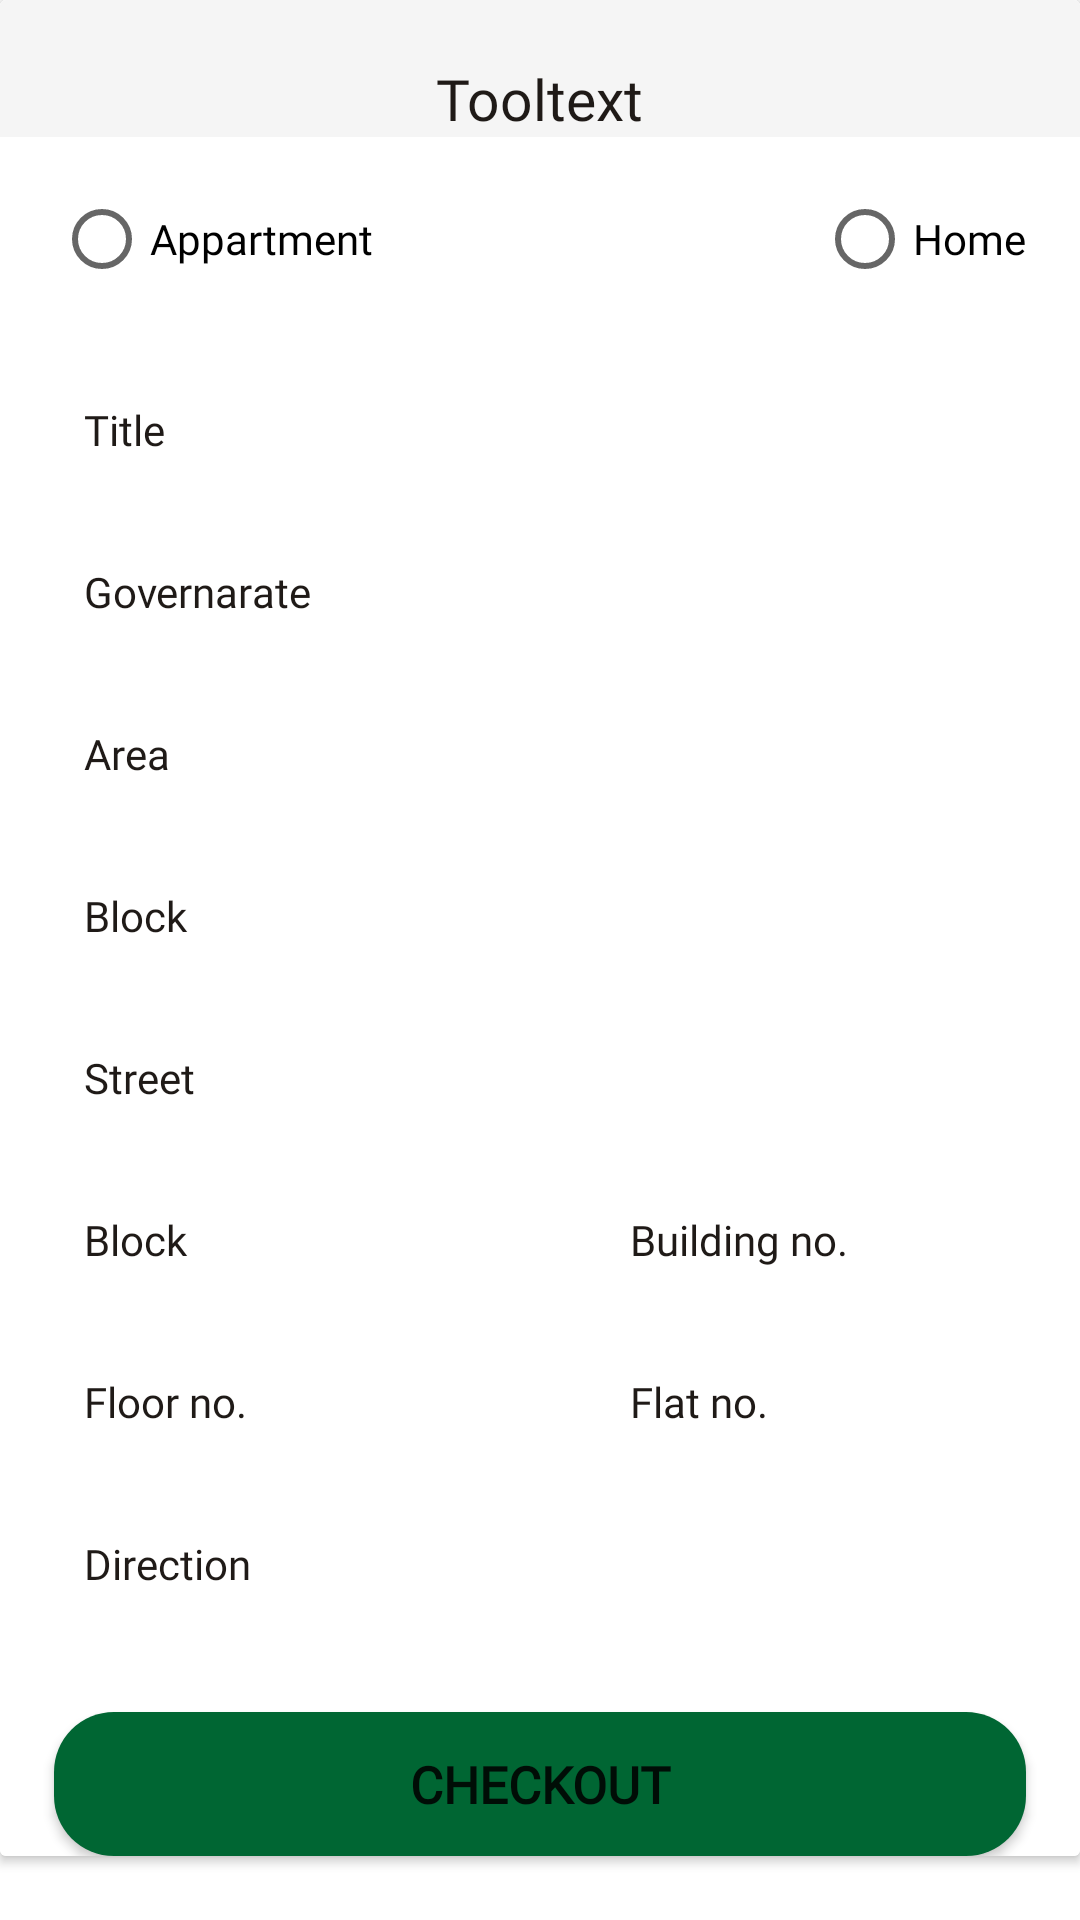

Layout XML and referenced resources for this Android screen:
<!-- AndroidManifest.xml: application theme Theme.Art_Stationary -->
<!-- res/layout/fragment_address.xml -->
<?xml version="1.0" encoding="utf-8"?>

<ScrollView
    xmlns:android="http://schemas.android.com/apk/res/android"
    xmlns:app="http://schemas.android.com/apk/res-auto"
    xmlns:tools="http://schemas.android.com/tools"
    android:layout_width="match_parent"
    android:background="@color/white"
    android:layout_height="match_parent"
    tools:context=".Fragments.AddressFragment">

    <androidx.cardview.widget.CardView
        android:layout_width="match_parent"
        android:layout_height="match_parent">

        <androidx.constraintlayout.widget.ConstraintLayout
            android:layout_width="match_parent"
            android:layout_height="match_parent"
            android:background="@color/white">

    <androidx.constraintlayout.widget.Guideline
        android:id="@+id/guidelineleft"
        android:layout_width="wrap_content"
        android:layout_height="wrap_content"
        android:orientation="vertical"
        app:layout_constraintGuide_percent="0.05" />

    <androidx.constraintlayout.widget.Guideline
        android:id="@+id/guidelineright"
        android:layout_width="wrap_content"
        android:layout_height="wrap_content"
        android:orientation="vertical"
        app:layout_constraintGuide_percent="0.95" />

    <include
        android:id="@+id/toolbar"
        layout="@layout/toolbar"
        android:layout_width="0dp"
        android:layout_height="wrap_content"
        app:layout_constraintLeft_toLeftOf="parent"
        app:layout_constraintRight_toRightOf="parent"
        app:layout_constraintTop_toTopOf="parent" />

    <RadioButton
        android:id="@+id/radioButtonappartment"
        android:layout_width="0dp"
        android:layout_height="wrap_content"
        android:layout_gravity="center_horizontal"
        android:text="Appartment"
        android:fontFamily="@font/popinsmedium"
        android:textColor="@color/black"
        android:layout_marginTop="10dp"
        app:layout_constraintTop_toBottomOf="@id/toolbar"
        app:layout_constraintLeft_toLeftOf="@id/guidelineleft"
        android:textSize="14dp" />

    <RadioButton
        android:id="@+id/radioButtonhome"
        android:layout_width="0dp"
        android:layout_height="wrap_content"
        android:text="Home"
        android:fontFamily="@font/popinsmedium"
        android:textColor="@color/black"
        android:layout_marginTop="10dp"
        app:layout_constraintTop_toBottomOf="@id/toolbar"
        app:layout_constraintRight_toRightOf="@id/guidelineright"
        android:textSize="14dp" />

    <EditText
        android:id="@+id/et_title"
        android:layout_width="0dp"
        android:layout_marginTop="20dp"
        android:padding="10dp"
        android:hint="Title"
        android:textColorHint="@color/headingblack"
        android:textSize="14dp"
        android:fontFamily="@font/popinsmedium"
        android:layout_height="wrap_content"
        android:background="@drawable/logintextbackground"
        app:layout_constraintLeft_toLeftOf="@id/guidelineleft"
        app:layout_constraintRight_toRightOf="@id/guidelineright"
        app:layout_constraintTop_toBottomOf="@id/radioButtonappartment"/>

    <EditText
        android:id="@+id/et_governate"
        android:layout_width="0dp"
        android:layout_marginTop="15dp"
        android:padding="10dp"
        android:hint="Governarate"
        android:textColorHint="@color/headingblack"
        android:textSize="14dp"
        android:fontFamily="@font/popinsmedium"
        android:layout_height="wrap_content"
        android:background="@drawable/logintextbackground"
        app:layout_constraintLeft_toLeftOf="@id/guidelineleft"
        app:layout_constraintRight_toRightOf="@id/guidelineright"
        app:layout_constraintTop_toBottomOf="@id/et_title"/>

    <EditText
        android:id="@+id/et_area"
        android:layout_width="0dp"
        android:layout_marginTop="15dp"
        android:padding="10dp"
        android:hint="Area"
        android:textColorHint="@color/headingblack"
        android:textSize="14dp"
        android:fontFamily="@font/popinsmedium"
        android:layout_height="wrap_content"
        android:background="@drawable/logintextbackground"
        app:layout_constraintLeft_toLeftOf="@id/guidelineleft"
        app:layout_constraintRight_toRightOf="@id/guidelineright"
        app:layout_constraintTop_toBottomOf="@id/et_governate"/>

    <EditText
        android:id="@+id/et_block"
        android:layout_width="0dp"
        android:layout_marginTop="15dp"
        android:padding="10dp"
        android:hint="Block"
        android:textColorHint="@color/headingblack"
        android:textSize="14dp"
        android:fontFamily="@font/popinsmedium"
        android:layout_height="wrap_content"
        android:background="@drawable/logintextbackground"
        app:layout_constraintLeft_toLeftOf="@id/guidelineleft"
        app:layout_constraintRight_toRightOf="@id/guidelineright"
        app:layout_constraintTop_toBottomOf="@id/et_area"/>

    <EditText
        android:id="@+id/et_street"
        android:layout_width="0dp"
        android:layout_marginTop="15dp"
        android:padding="10dp"
        android:hint="Street"
        android:textColorHint="@color/headingblack"
        android:textSize="14dp"
        android:fontFamily="@font/popinsmedium"
        android:layout_height="wrap_content"
        android:background="@drawable/logintextbackground"
        app:layout_constraintLeft_toLeftOf="@id/guidelineleft"
        app:layout_constraintRight_toRightOf="@id/guidelineright"
        app:layout_constraintTop_toBottomOf="@id/et_block"/>


    <EditText
        android:id="@+id/et_blockbox"
        android:layout_width="0dp"
        android:layout_marginTop="15dp"
        android:padding="10dp"
        android:hint="Block"
        android:textColorHint="@color/headingblack"
        android:textSize="14dp"
        android:fontFamily="@font/popinsmedium"
        android:layout_height="wrap_content"
        android:background="@drawable/logintextbackground"
        app:layout_constraintLeft_toLeftOf="@id/guidelineleft"
        app:layout_constraintRight_toLeftOf="@id/et_buildingno"
        android:layout_marginRight="20dp"
        app:layout_constraintTop_toBottomOf="@id/et_street"/>


    <EditText
        android:id="@+id/et_buildingno"
        android:layout_width="0dp"
        android:layout_marginTop="15dp"
        android:padding="10dp"
        android:hint="Building no."
        android:textColorHint="@color/headingblack"
        android:textSize="14dp"
        android:fontFamily="@font/popinsmedium"
        android:layout_height="wrap_content"
        android:background="@drawable/logintextbackground"
        app:layout_constraintRight_toRightOf="@id/guidelineright"
        app:layout_constraintLeft_toRightOf="@id/et_blockbox"
        android:layout_marginLeft="20dp"
        app:layout_constraintTop_toBottomOf="@id/et_street"/>




    <EditText
        android:id="@+id/et_floorno"
        android:layout_width="0dp"
        android:layout_marginTop="15dp"
        android:padding="10dp"
        android:hint="Floor no."
        android:textColorHint="@color/headingblack"
        android:textSize="14dp"
        android:fontFamily="@font/popinsmedium"
        android:layout_height="wrap_content"
        android:background="@drawable/logintextbackground"
        app:layout_constraintLeft_toLeftOf="@id/guidelineleft"
        app:layout_constraintRight_toLeftOf="@id/et_flatno"
        android:layout_marginRight="20dp"
        app:layout_constraintTop_toBottomOf="@id/et_blockbox"/>


    <EditText
        android:id="@+id/et_flatno"
        android:layout_width="0dp"
        android:layout_marginTop="15dp"
        android:padding="10dp"
        android:hint="Flat no."
        android:textColorHint="@color/headingblack"
        android:textSize="14dp"
        android:fontFamily="@font/popinsmedium"
        android:layout_height="wrap_content"
        android:background="@drawable/logintextbackground"
        app:layout_constraintRight_toRightOf="@id/guidelineright"
        app:layout_constraintLeft_toRightOf="@id/et_floorno"
        android:layout_marginLeft="20dp"
        app:layout_constraintTop_toBottomOf="@id/et_buildingno"/>

    <EditText
        android:id="@+id/et_direction"
        android:layout_width="0dp"
        android:layout_marginTop="15dp"
        android:padding="10dp"
        android:hint="Direction"
        android:textColorHint="@color/headingblack"
        android:textSize="14dp"
        android:fontFamily="@font/popinsmedium"
        android:layout_height="wrap_content"
        android:background="@drawable/logintextbackground"
        app:layout_constraintLeft_toLeftOf="@id/guidelineleft"
        app:layout_constraintRight_toRightOf="@id/guidelineright"
        app:layout_constraintTop_toBottomOf="@id/et_floorno"/>


    <androidx.appcompat.widget.AppCompatButton
        android:id="@+id/button_checkout"
        android:layout_width="0dp"
        android:layout_height="wrap_content"
        android:text="Checkout"
        android:backgroundTint="@color/buttongreen"
        android:layout_marginTop="30dp"
        android:fontFamily="@font/popinsbold"
        android:textStyle="bold"
        android:textSize="17dp"
        android:layout_marginBottom="10dp"
        android:background="@drawable/curvebuttombackground"
        app:layout_constraintLeft_toLeftOf="@id/guidelineleft"
        app:layout_constraintRight_toRightOf="@id/guidelineright"
        app:layout_constraintTop_toBottomOf="@id/et_direction"/>


        </androidx.constraintlayout.widget.ConstraintLayout>
    </androidx.cardview.widget.CardView>

</ScrollView>
<!-- res/layout/toolbar.xml (included above) -->
<?xml version="1.0" encoding="utf-8"?>

<androidx.constraintlayout.widget.ConstraintLayout xmlns:android="http://schemas.android.com/apk/res/android"
    xmlns:app="http://schemas.android.com/apk/res-auto"
    android:layout_width="match_parent"
    android:background="@color/backgroundcolor"
    android:layout_height="match_parent">

    <ImageView
        android:layout_width="wrap_content"
        android:layout_height="wrap_content"
        android:src="@drawable/back"
        app:layout_constraintLeft_toLeftOf="@id/guidelineleft"
        app:layout_constraintTop_toTopOf="@id/guidelinetop" />

    <TextView
        android:id="@+id/toolheadtext"
        android:layout_width="wrap_content"
        android:layout_height="wrap_content"
        android:text="@string/Tooltext"
        android:textSize="19dp"
        android:fontFamily="@font/popinsbold"
        android:textColor="@color/headingblack"
        app:layout_constraintTop_toTopOf="@id/guidelinetop"
        app:layout_constraintLeft_toLeftOf="@id/guidelineleft"
        app:layout_constraintRight_toRightOf="@id/guidelineright"/>

    <androidx.constraintlayout.widget.Guideline
        android:id="@+id/guidelineleft"
        android:layout_width="wrap_content"
        android:layout_height="wrap_content"
        android:orientation="vertical"
        app:layout_constraintGuide_percent="0.05" />

    <androidx.constraintlayout.widget.Guideline
        android:id="@+id/guidelinetop"
        android:layout_width="wrap_content"
        android:layout_height="wrap_content"
        android:orientation="horizontal"
        app:layout_constraintGuide_begin="20dp" />

    <androidx.constraintlayout.widget.Guideline
        android:id="@+id/guidelineright"
        android:layout_width="wrap_content"
        android:layout_height="wrap_content"
        android:orientation="vertical"
        app:layout_constraintGuide_percent="0.95" />

</androidx.constraintlayout.widget.ConstraintLayout>
<!-- resources referenced by this layout -->
<resources>
  <color name="backgroundcolor">#F5F5F5</color>
  <color name="black">#FF000000</color>
  <color name="buttongreen">#006633</color>
  <color name="headingblack">#1F1A17</color>
  <color name="white">#FFFFFFFF</color>
  <!-- drawable curvebuttombackground (drawable) -->
  <?xml version="1.0" encoding="utf-8"?>
  
  <shape xmlns:android="http://schemas.android.com/apk/res/android">
  <corners android:bottomLeftRadius="20dp"
      android:bottomRightRadius="20dp"
       android:radius="40dp" android:topLeftRadius="20dp"
      android:topRightRadius="20dp"/>
  
      <solid android:color="@color/darkgreen"/>
  </shape>
  <string name="Tooltext">Tooltext</string>
  <style name="Theme.Art_Stationary" parent="Theme.MaterialComponents.DayNight.NoActionBar">
  
          
          <item name="colorPrimary">@color/black</item>
          <item name="colorPrimaryVariant">@color/black</item>
          <item name="colorOnPrimary">@color/white</item>
          <item name="fontFamily">@font/poppins_regular</item>
          <item name="fontFamily">@font/nutinosemibold</item>
          <item name="fontFamily">@font/nutinosansblack</item>
          <item name="fontFamily">@font/nutinoregular</item>
          <item name="fontFamily">@font/nutinonormal</item>
          <item name="fontFamily">@font/nutinoextrabold</item>
          <item name="fontFamily">@font/nutinobold</item>
          <item name="fontFamily">@font/popinsmedium</item>
          <item name="fontFamily">@font/popinsbold</item>
          <item name="fontFamily">@font/verlaroundregular</item>
          <item name="fontFamily">@font/monstaregular</item>
         
          <item name="colorSecondary">@color/black</item>
          <item name="colorSecondaryVariant">@color/teal_700</item>
          <item name="colorOnSecondary">@color/black</item>
          
          <item name="android:statusBarColor" tools:targetApi="l">?attr/colorPrimaryVariant</item>
  
  
          
      </style>
  <color name="darkgreen">#006633</color>
  <color name="teal_700">#FF018786</color>
</resources>
